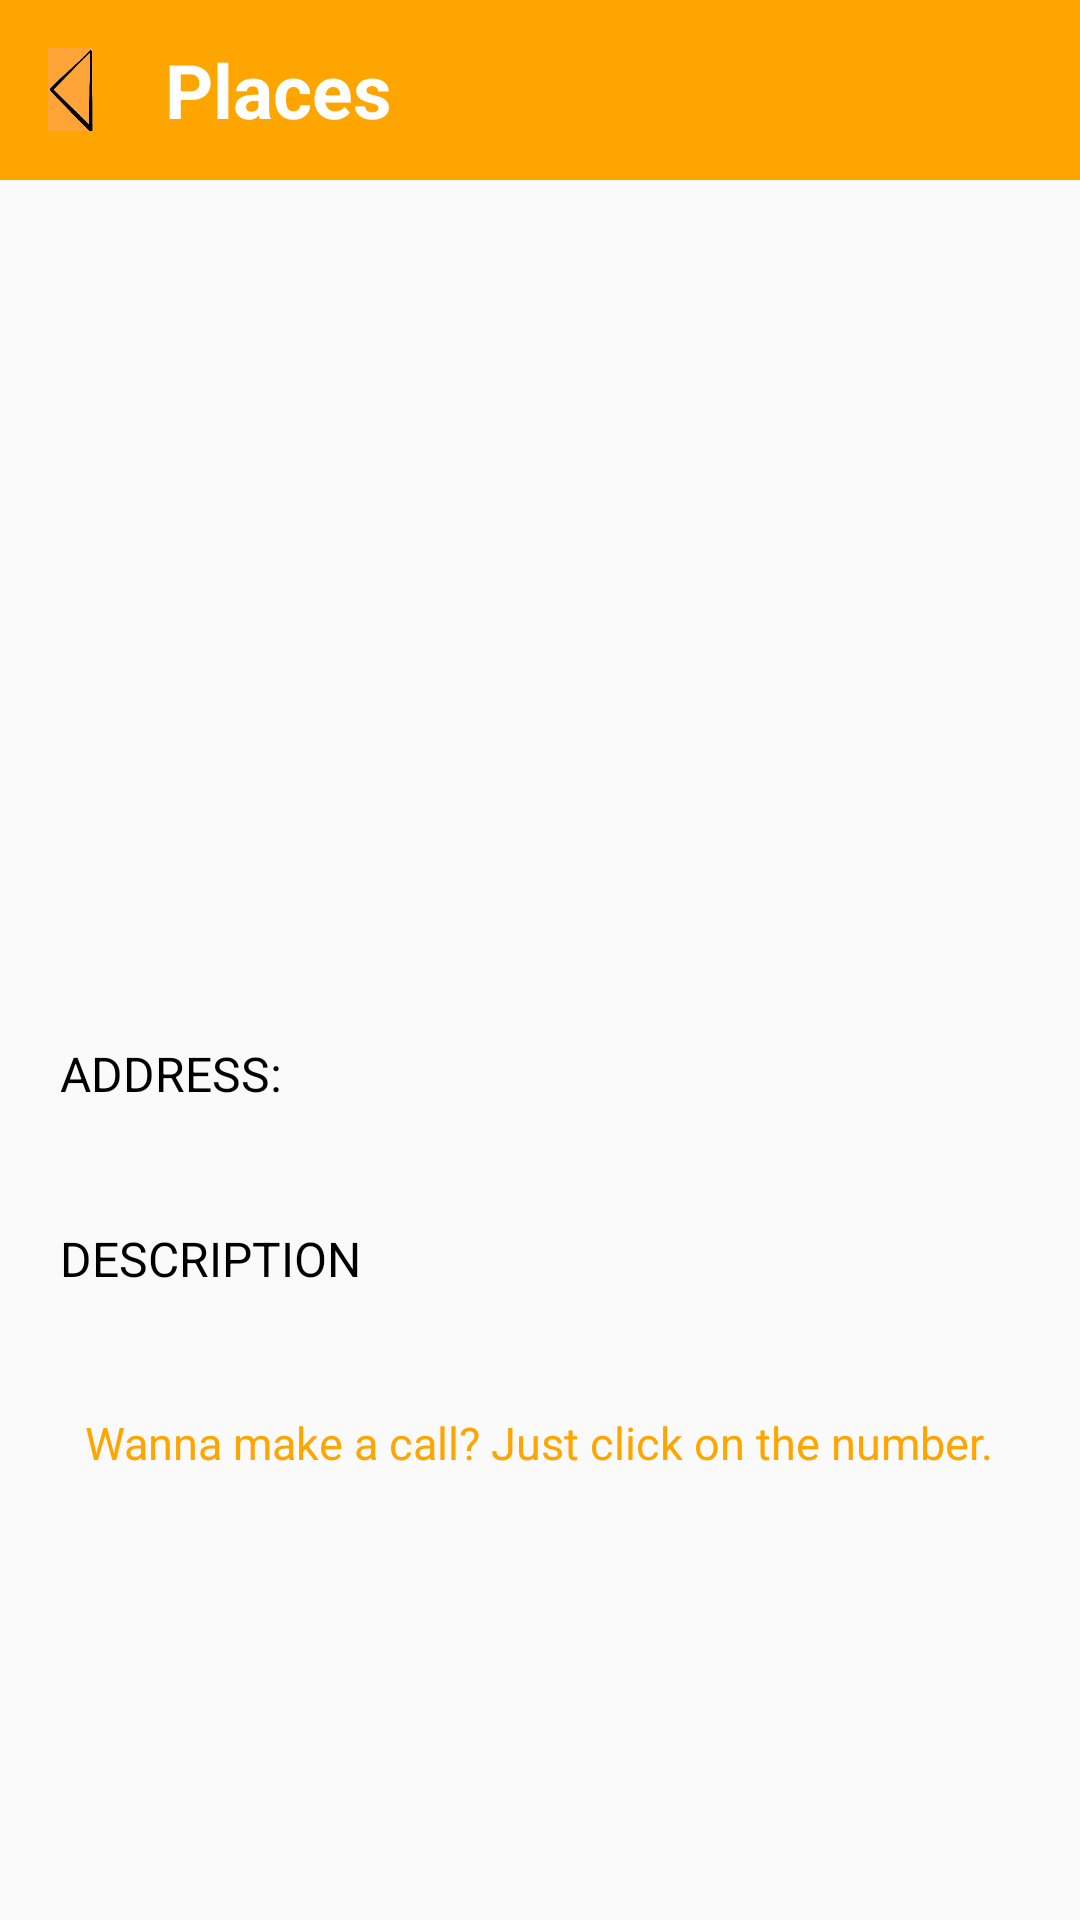

Write the Android layout XML for this screen, with the resource values it uses.
<!-- AndroidManifest.xml: application theme AppTheme -->
<!-- res/layout/image.xml -->
<?xml version="1.0" encoding="utf-8"?>
<LinearLayout xmlns:android="http://schemas.android.com/apk/res/android"
    xmlns:app="http://schemas.android.com/apk/res-auto"
    xmlns:tools="http://schemas.android.com/tools"
    android:orientation="vertical"
    android:layout_width="match_parent"
    android:configChanges="locale"
    android:layout_height="match_parent">
    <androidx.appcompat.widget.Toolbar
        android:layout_width="match_parent"
        app:theme="@style/ThemeOverlay.AppCompat.Dark.ActionBar"
        android:background="	#FFA500"
        android:layout_height="60dp">
        <ImageView
            android:layout_width="15dp"
            android:layout_height="37dp"
            android:onClick="gotoPrevious"
            app:srcCompat="@drawable/backarrow" />
        <TextView
            android:layout_width="wrap_content"
            android:layout_height="wrap_content"
            android:text="@string/a26"
            android:layout_marginLeft="40dp"
            android:textSize="25dp"
            android:textColor="#FFFF"
            android:textStyle="bold"
            />

        <RelativeLayout
            android:layout_width="wrap_content"
            android:layout_height="wrap_content"
            >
            <ImageView
                android:id="@+id/home"
                android:layout_width="wrap_content"
                android:layout_height="wrap_content"
                app:srcCompat="@drawable/ic_home_black_24dp"
                android:layout_alignParentEnd="true"
                android:layout_marginRight="10dp"
                tools:ignore="VectorDrawableCompat"
                android:layout_alignParentRight="true" />
        </RelativeLayout>


    </androidx.appcompat.widget.Toolbar>



    <LinearLayout
    android:layout_width="match_parent"
    android:layout_height="wrap_content"
    android:orientation="vertical">

        <ImageView
            android:layout_width="200dp"
            android:layout_height="200dp"
            android:id="@+id/imageT"
            android:layout_margin="20dp"
            android:layout_gravity="center"/>

        <TextView
            android:layout_width="wrap_content"
            android:layout_height="wrap_content"
            android:layout_gravity="center_horizontal"
            android:text=""
            android:id="@+id/nameT"
            android:textStyle="bold"
            android:textColor="#000"
            android:textSize="20sp"
            />


        <LinearLayout
            android:layout_margin="10dp"
            android:layout_width="match_parent"
            android:layout_height="wrap_content"
            android:orientation="horizontal"
            android:layout_gravity="center"
            >

            <TextView
                android:layout_width="wrap_content"
                android:layout_height="wrap_content"
                android:text="@string/a23"
                android:textAllCaps="true"
                android:textSize="16sp"
                android:layout_gravity="center"
                android:layout_margin="10dp"
                android:textColor="#000"
                />

            <TextView
                android:layout_width="wrap_content"
                android:layout_height="wrap_content"
                android:textSize="16dp"
                android:textColor="#000"
                android:layout_margin="10dp"
                android:id="@+id/addressT"
                android:layout_gravity="center"/>


        </LinearLayout>


        <LinearLayout
            android:layout_width="match_parent"
            android:layout_height="wrap_content"
            android:orientation="horizontal"
            android:layout_gravity="center"
            android:layout_margin="10dp"
            >
            <TextView
                android:layout_width="wrap_content"
                android:layout_height="wrap_content"
                android:text="@string/a33"
                android:textAllCaps="true"
                android:textSize="16sp"
                android:layout_gravity="center"
                android:layout_margin="10dp"
                android:textColor="#000"
                />

            <TextView
                android:layout_width="wrap_content"
                android:layout_height="wrap_content"
                android:textSize="16dp"
                android:textColor="#000"
                android:layout_margin="10dp"
                android:layout_gravity="center"
                android:id="@+id/descriptionT"/>

        </LinearLayout>

        <TextView
            android:layout_width="wrap_content"
            android:layout_height="41dp"
            android:layout_margin="10dp"
            android:text="@string/a25"
            android:textColor="#ffa500"
            android:layout_gravity="center"
            android:padding="10dp"
            android:gravity="center"
            android:textSize="15dp" />

        

    </LinearLayout>




</LinearLayout>
<!-- resources referenced by this layout -->
<resources>
  <!-- drawable backarrow: png bitmap (drawable, 2452 bytes) -->
  <!-- drawable button_green (drawable) -->
  <?xml version="1.0" encoding="utf-8"?>
  <selector xmlns:android="http://schemas.android.com/apk/res/android">
      <item>
          <shape android:shape="rectangle">
              
              <solid android:color="#FFF"/>
              
              <stroke android:color="	#FFA500" android:width="3dp"/>
              <corners android:radius="15dp"/>
          </shape>
      </item>
  </selector>
  <string name="a23">Address:</string>
  <string name="a25">Wanna make a call? Just click on the number.</string>
  <string name="a26">Places</string>
  <string name="a33">Description</string>
  <style name="button_text">
          <item name="android:layout_width">fill_parent</item>
          <item name="android:layout_height">wrap_content</item>
          <item name="android:textColor">#ffffff</item>
          <item name="android:gravity">center</item>
          <item name="android:textSize">20dp</item>
  
      </style>
  <style name="AppTheme" parent="Theme.AppCompat.Light.NoActionBar">
          
          <item name="colorPrimary">@color/colorPrimary</item>
          <item name="colorPrimaryDark">@color/colorPrimaryDark</item>
          <item name="colorAccent">@color/colorAccent</item>
      </style>
  <!-- not gathered from this repository: default colours our renderer supplied (Android Studio template values) -->
  <color name="colorPrimary">#FF6200EE</color>
  <color name="colorPrimaryDark">#FF3700B3</color>
  <color name="colorAccent">#FF03DAC5</color>
</resources>
